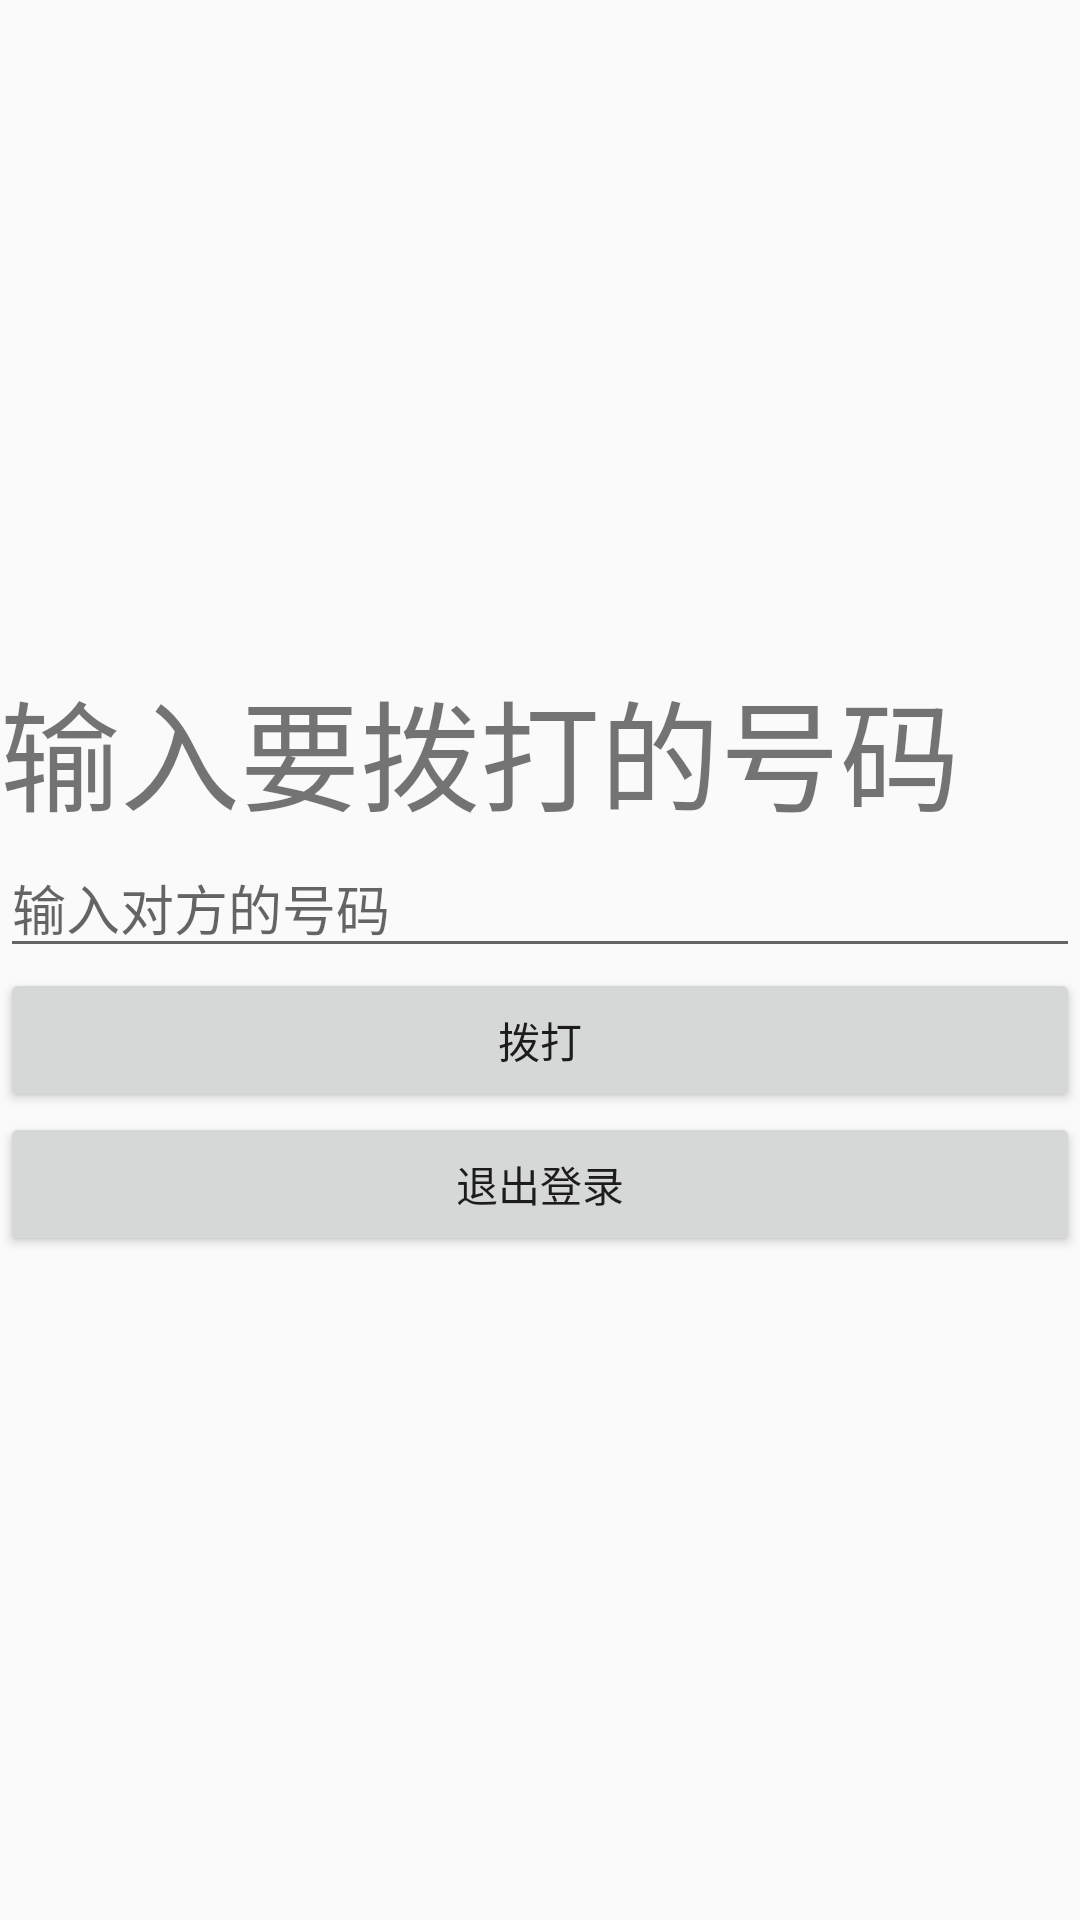

Write the Android layout XML for this screen, with the resource values it uses.
<!-- AndroidManifest.xml: application theme Theme.AppCompat.Light -->
<!-- res/layout/activity_calldial.xml -->
<LinearLayout xmlns:android="http://schemas.android.com/apk/res/android"
    xmlns:tools="http://schemas.android.com/tools"
    android:layout_width="match_parent"
    android:layout_height="match_parent"
    tools:context=".MainActivity"
    android:orientation="vertical"
    android:gravity="center">

    <TextView
        android:layout_width="match_parent"
        android:layout_height="wrap_content"
        android:textSize="40sp"
        android:text="输入要拨打的号码"
        android:id="@+id/textView4" />

    <EditText
        android:layout_width="match_parent"
        android:layout_height="wrap_content"
        android:inputType="number"
        android:ems="10"
        android:id="@+id/otherCount"
        android:hint="输入对方的号码" />

    <Button
        android:layout_width="match_parent"
        android:layout_height="wrap_content"
        android:text="拨打"
        android:id="@+id/btnConfirm" />

    <Button
        android:layout_width="match_parent"
        android:layout_height="wrap_content"
        android:text="退出登录"
        android:id="@+id/btnLogout" />
</LinearLayout>
<!-- resources referenced by this layout -->
<resources>

</resources>
